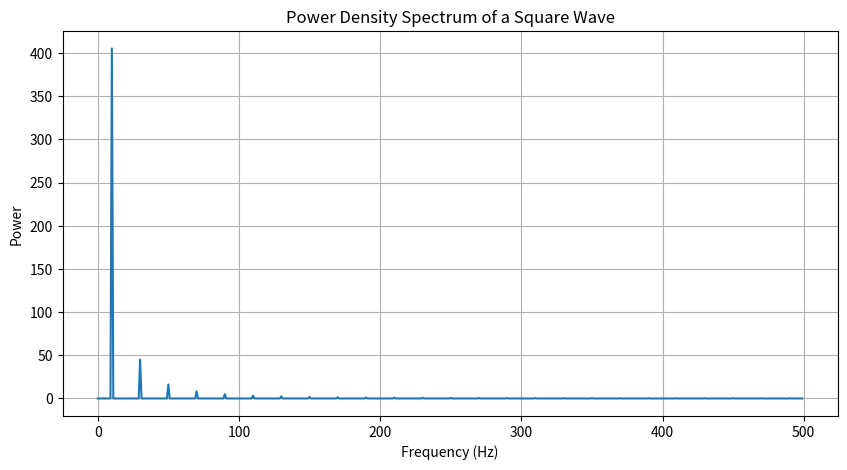

The script that saved this image:
import numpy as np
import matplotlib.pyplot as plt
from scipy.signal import square

# Sampling frequency
fs = 1000

# Duration
t = np.arange(0, 1, 1 / fs)

# Frequency of square wave
f = 10

# Generate square wave
x = square(2 * np.pi * f * t)

# FFT
X = np.fft.fft(x)

# Power spectrum
power = np.abs(X) ** 2 / len(X)

# Frequency
freq = np.fft.fftfreq(len(x), 1 / fs)

# Positive frequency
positive = freq >= 0

# Plot
plt.figure(figsize=(10, 5))

plt.plot(
    freq[positive],
    power[positive]
)

plt.title("Power Density Spectrum of a Square Wave")
plt.xlabel("Frequency (Hz)")
plt.ylabel("Power")
plt.grid(True)

plt.show()
